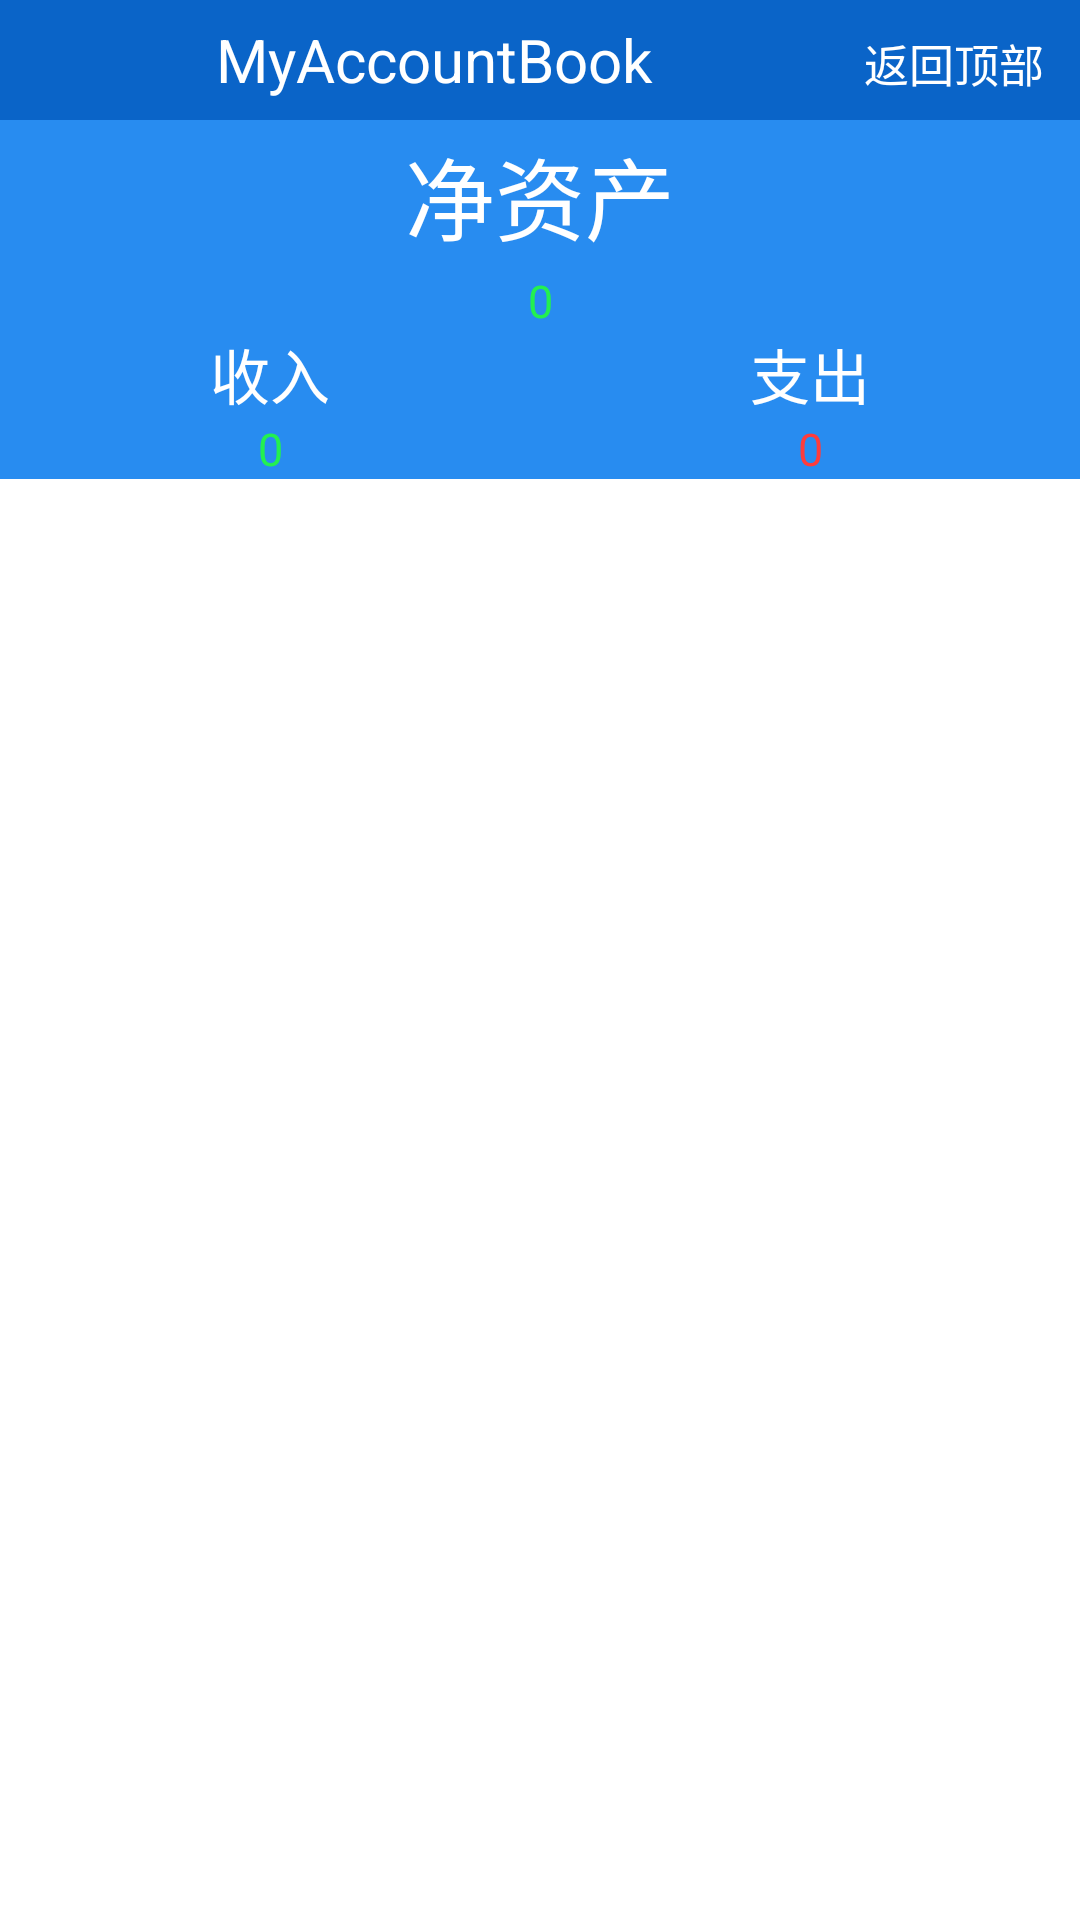

Produce the Android XML layout that renders to this screen, including the resource entries it uses.
<!-- AndroidManifest.xml: application theme Theme.MyAccountBook -->
<!-- res/layout/activity_main.xml -->
<?xml version="1.0" encoding="utf-8"?>
<RelativeLayout xmlns:android="http://schemas.android.com/apk/res/android"
    xmlns:app="http://schemas.android.com/apk/res-auto"
    xmlns:tools="http://schemas.android.com/tools"
    android:layout_width="match_parent"
    android:layout_height="match_parent"
    tools:context=".MainActivity">

    <LinearLayout
        android:layout_width="match_parent"
        android:layout_height="160dp"
        android:id="@+id/hzxx"
        android:orientation="vertical">

        <LinearLayout
            android:layout_width="match_parent"
            android:layout_height="wrap_content"
            android:background="#0A64C8"
            android:orientation="horizontal">

            <ImageView
                android:layout_width="0dp"
                android:layout_height="40dp"
                android:layout_weight="1"
                android:id="@+id/User"
                android:src="@drawable/yonghuxinxi"/>

            <TextView
                android:layout_width="0dp"
                android:layout_height="40dp"
                android:layout_weight="3"
                android:id="@+id/appName"
                android:text="MyAccountBook"
                android:textSize="20sp"
                android:gravity="center_vertical"
                android:textColor="#FFFFFF"/>

            <TextView
                android:layout_width="0dp"
                android:layout_height="40dp"
                android:layout_weight="1"
                android:id="@+id/backTop"
                android:text="返回顶部"
                android:textSize="15sp"
                android:gravity="center_vertical"
                android:textColor="#FFFFFF"
                android:clickable="true"/>
        </LinearLayout>

        <LinearLayout
            android:layout_width="match_parent"
            android:layout_height="wrap_content"
            android:background="#288CF0"
            android:orientation="vertical">

            <TextView
                android:layout_width="match_parent"
                android:layout_height="50dp"
                android:id="@+id/jzc"
                android:text="净资产"
                android:textSize="30sp"
                android:textColor="#FFFFFF"
                android:gravity="center"/>

            <TextView
                android:layout_width="match_parent"
                android:layout_height="20dp"
                android:id="@+id/jzcz"
                android:gravity="center"
                android:text="0"
                android:textSize="15sp"
                android:textColor="#23F050"/>

            <LinearLayout
                android:layout_width="match_parent"
                android:layout_height="wrap_content"
                android:id="@+id/shz"
                android:orientation="horizontal">

                <TextView
                    android:layout_width="0dp"
                    android:layout_height="wrap_content"
                    android:layout_weight="1"
                    android:id="@+id/sr"
                    android:text="收入"
                    android:textSize="20sp"
                    android:textColor="#FFFFFF"
                    android:gravity="center"/>

                <TextView
                    android:layout_width="0dp"
                    android:layout_height="wrap_content"
                    android:layout_weight="1"
                    android:id="@+id/zc"
                    android:text="支出"
                    android:textSize="20sp"
                    android:textColor="#FFFFFF"
                    android:gravity="center"/>
            </LinearLayout>

            <LinearLayout
                android:layout_width="match_parent"
                android:layout_height="wrap_content"
                android:id="@+id/shzz"
                android:orientation="horizontal">

                <TextView
                    android:layout_width="0dp"
                    android:layout_height="wrap_content"
                    android:layout_weight="1"
                    android:id="@+id/income"
                    android:text="0"
                    android:textSize="15sp"
                    android:textColor="#23F050"
                    android:gravity="center"/>

                <TextView
                    android:layout_width="0dp"
                    android:layout_height="wrap_content"
                    android:layout_weight="1"
                    android:id="@+id/expend"
                    android:text="0"
                    android:textSize="15sp"
                    android:textColor="#FF3C3C"
                    android:gravity="center"/>
            </LinearLayout>
        </LinearLayout>

    </LinearLayout>


    <ListView
        android:id="@+id/list_view"
        android:layout_width="wrap_content"
        android:layout_height="wrap_content"
        android:layout_below="@+id/hzxx" />

    <ImageButton
        android:id="@+id/add"
        android:layout_width="80dp"
        android:layout_height="80dp"
        android:layout_alignParentRight="true"
        android:layout_alignParentBottom="true"
        android:background="#00FF0000"
        android:onClick="addAccount"
        android:scaleType="centerInside"
        android:src="@drawable/tianjia" />

</RelativeLayout>
<!-- resources referenced by this layout -->
<resources>
  <style name="Theme.MyAccountBook" parent="Theme.MaterialComponents.DayNight.DarkActionBar">
          
          <item name="colorPrimary">@color/purple_500</item>
          <item name="colorPrimaryVariant">@color/purple_700</item>
          <item name="colorOnPrimary">@color/white</item>
          
          <item name="colorSecondary">@color/teal_200</item>
          <item name="colorSecondaryVariant">@color/teal_700</item>
          <item name="colorOnSecondary">@color/black</item>
          
          <item name="android:statusBarColor" tools:targetApi="l">?attr/colorPrimaryVariant</item>
          
      </style>
  <!-- not gathered from this repository: default colours our renderer supplied (Android Studio template values) -->
  <color name="purple_500">#FF6200EE</color>
  <color name="purple_700">#FF3700B3</color>
  <color name="teal_200">#FF03DAC5</color>
  <color name="teal_700">#FF018786</color>
  <color name="black">#FF000000</color>
  <color name="white">#FFFFFFFF</color>
</resources>
